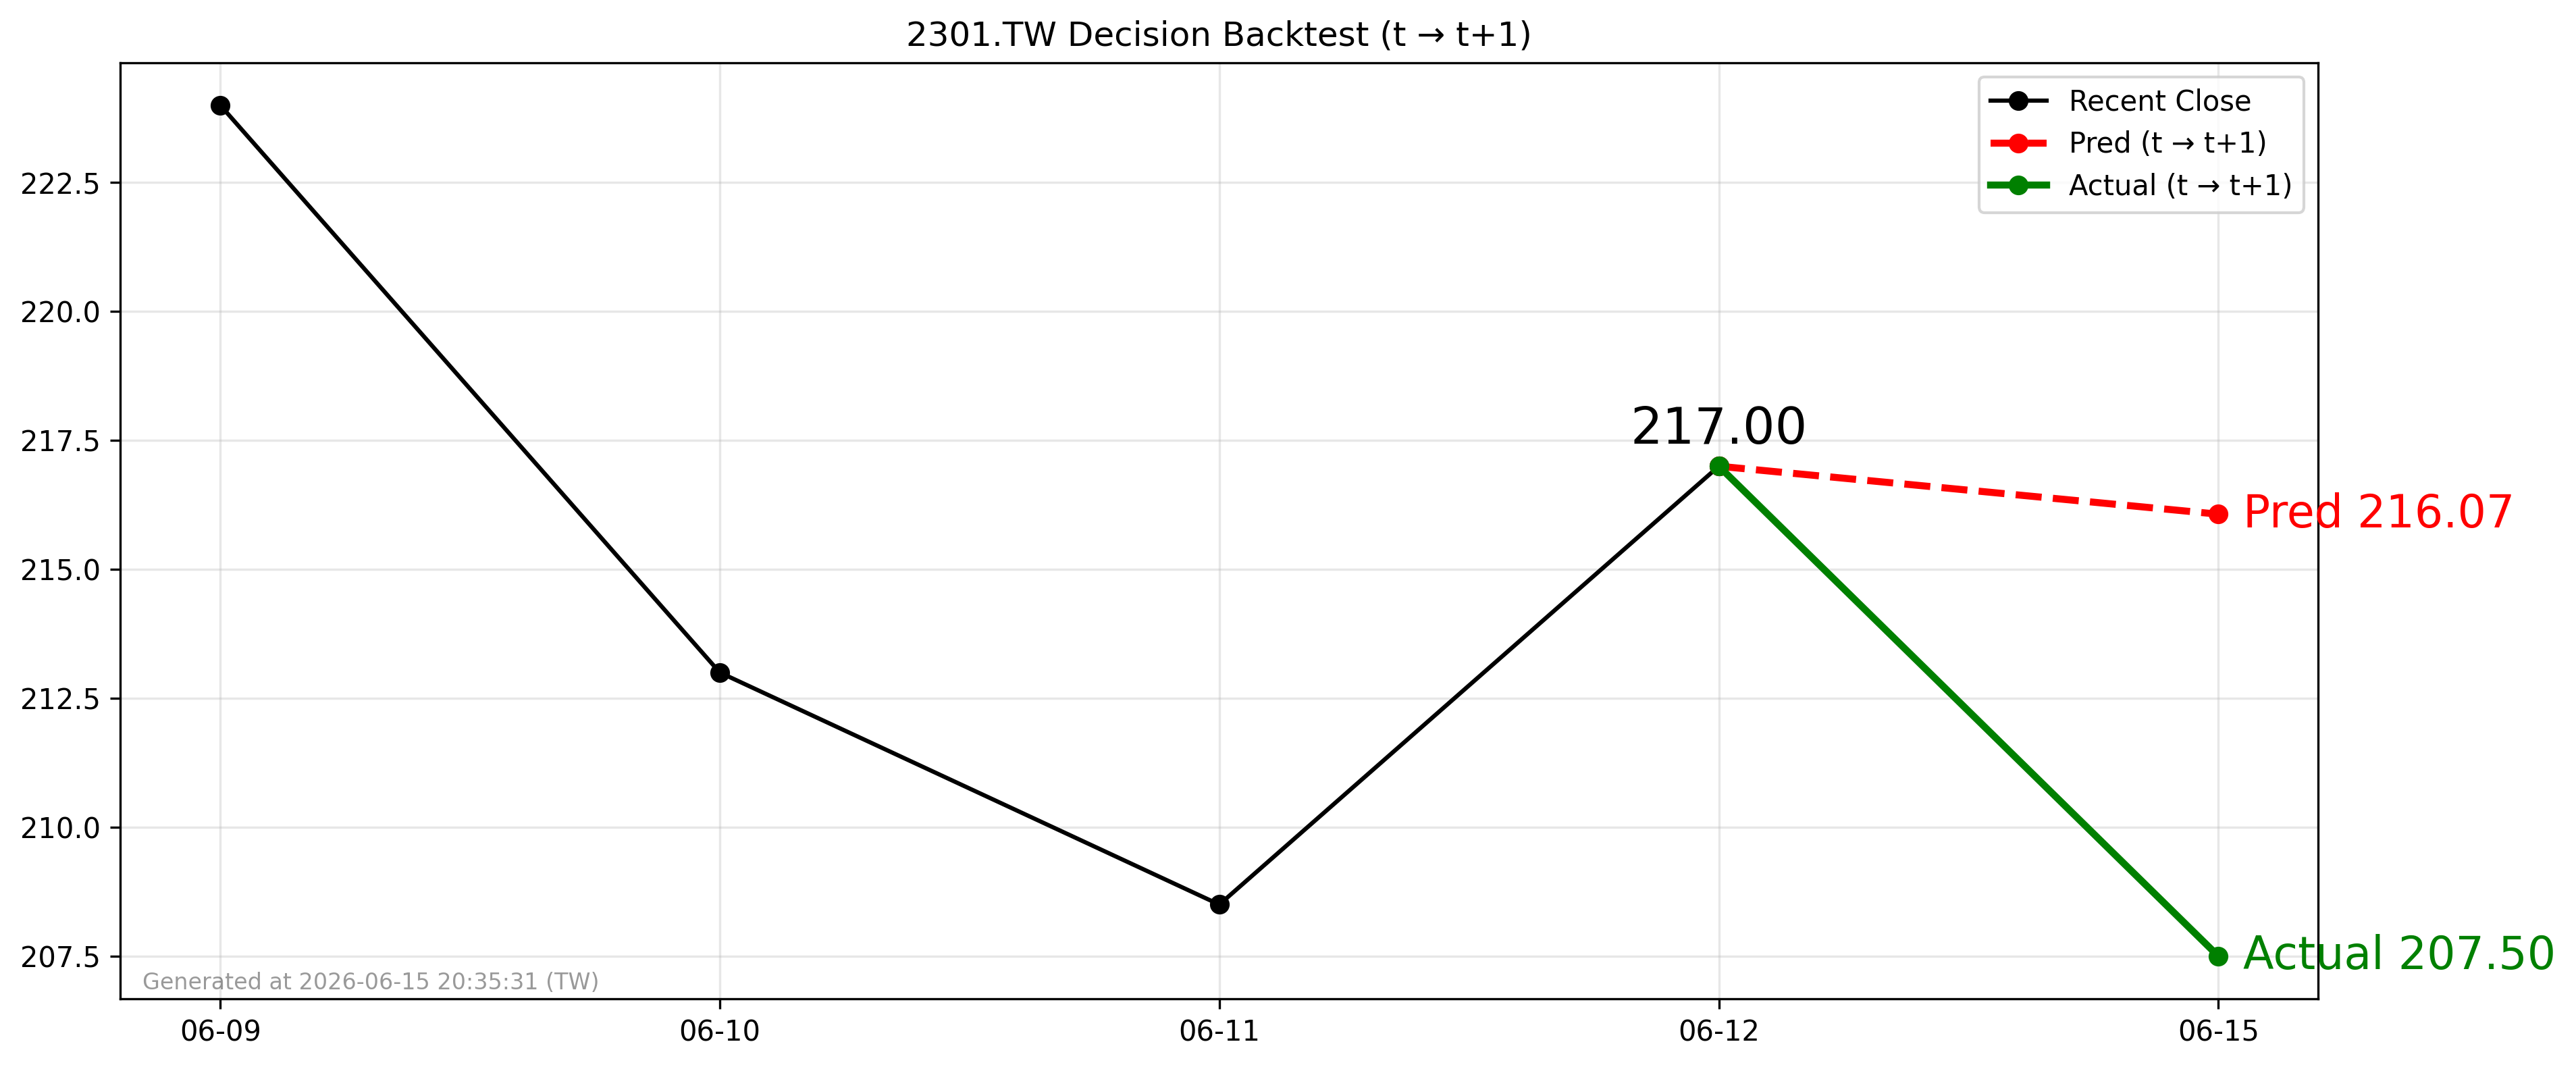

Source data for this figure (header and first rows):
forecast_date, decision_day, close_t, pred_t1, actual_t1, direction_pred, direction_actual
2026-06-12, 2026-06-12, 217.0, 216.1, 207.5, -1, -1
